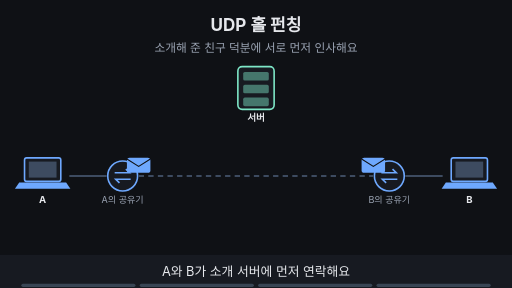
t = 0.00 s
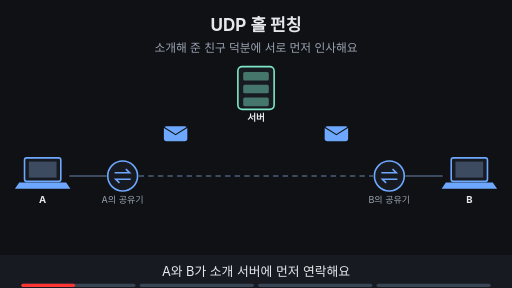
t = 1.88 s
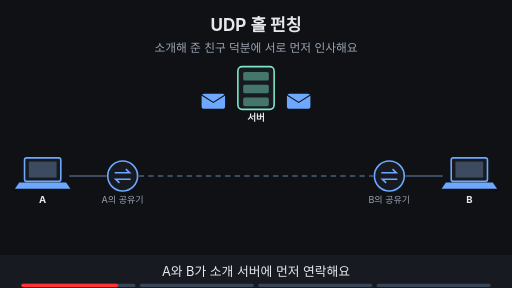
t = 3.39 s
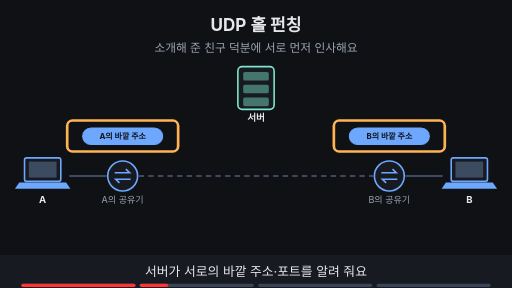
t = 5.00 s
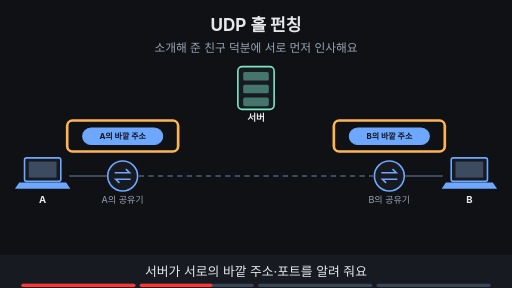
t = 6.54 s
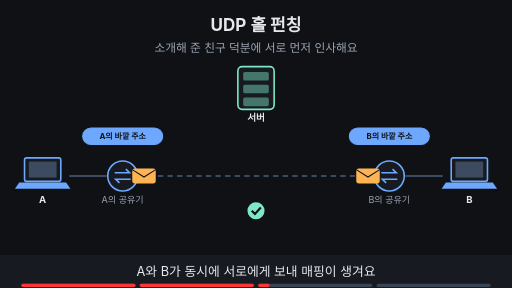
t = 8.40 s

The animated SVG that drew these frames (rendered in a browser with its animation timeline set to each time). Animation: 20 SMIL elements (animate=16,animateTransform=4); frames cover the first 8.40 s, repeats indefinitely.

<svg xmlns="http://www.w3.org/2000/svg" viewBox="0 0 960 540" width="960" height="540" font-family="-apple-system,'Apple SD Gothic Neo','Segoe UI',sans-serif">
<title>UDP 홀 펀칭</title>
<rect width="960" height="540" fill="#0f1115"/>
<text x="480" y="58" text-anchor="middle" font-size="32" font-weight="700" fill="#e6e8ec">UDP 홀 펀칭</text>
<text x="480" y="98" text-anchor="middle" font-size="22" fill="#9aa3b2">소개해 준 친구 덕분에 서로 먼저 인사해요</text>
<rect x="46" y="296" width="68" height="44" rx="4" fill="#171a21" stroke="#6ea8fe" stroke-width="3"/><rect x="54" y="303" width="52" height="30" fill="#3d4b60"/><polygon points="36,342 124,342 132,354 28,354" fill="#6ea8fe"/><text x="80" y="380" text-anchor="middle" font-size="18" font-weight="700" fill="#e6e8ec">A</text><circle cx="230" cy="330" r="28" fill="#171a21" stroke="#6ea8fe" stroke-width="3"/><path d="M215 324 h28 l-7 -7 M245 336 h-28 l7 7" fill="none" stroke="#6ea8fe" stroke-width="3"/><text x="230" y="380" text-anchor="middle" font-size="17" fill="#9aa3b2">A의 공유기</text><circle cx="730" cy="330" r="28" fill="#171a21" stroke="#6ea8fe" stroke-width="3"/><path d="M715 324 h28 l-7 -7 M745 336 h-28 l7 7" fill="none" stroke="#6ea8fe" stroke-width="3"/><text x="730" y="380" text-anchor="middle" font-size="17" fill="#9aa3b2">B의 공유기</text><rect x="846" y="296" width="68" height="44" rx="4" fill="#171a21" stroke="#6ea8fe" stroke-width="3"/><rect x="854" y="303" width="52" height="30" fill="#3d4b60"/><polygon points="836,342 924,342 932,354 828,354" fill="#6ea8fe"/><text x="880" y="380" text-anchor="middle" font-size="18" font-weight="700" fill="#e6e8ec">B</text><line x1="130" y1="330" x2="200" y2="330" stroke="#3d4b60" stroke-width="4"/><line x1="260" y1="330" x2="700" y2="330" stroke="#3d4b60" stroke-width="4" stroke-dasharray="10 8"/><line x1="760" y1="330" x2="830" y2="330" stroke="#3d4b60" stroke-width="4"/><rect x="446" y="125" width="68" height="80" rx="8" fill="#171a21" stroke="#7ee7c7" stroke-width="3"/><rect x="456" y="135" width="48" height="16" rx="3" fill="#7ee7c7" fill-opacity="0.45"/><rect x="456" y="159" width="48" height="16" rx="3" fill="#7ee7c7" fill-opacity="0.45"/><rect x="456" y="183" width="48" height="16" rx="3" fill="#7ee7c7" fill-opacity="0.45"/><text x="480" y="227" text-anchor="middle" font-size="18" font-weight="700" fill="#e6e8ec">서버</text><g opacity="1"><animate attributeName="opacity" values="1;1;0;0" keyTimes="0;0.235;0.250;1" dur="16s" repeatCount="indefinite"/><g><animateTransform attributeName="transform" type="translate" values="260,310;260,310;400,190;400,190" keyTimes="0.000;0.025;0.212;1.000" dur="16s" repeatCount="indefinite"/><rect x="-22" y="-14" width="44" height="28" rx="5" fill="#6ea8fe"/><path d="M-22 -12 l22 14 l22 -14" fill="none" stroke="#0f1115" stroke-width="2"/></g></g><g opacity="1"><animate attributeName="opacity" values="1;1;0;0" keyTimes="0;0.235;0.250;1" dur="16s" repeatCount="indefinite"/><g><animateTransform attributeName="transform" type="translate" values="700,310;700,310;560,190;560,190" keyTimes="0.000;0.025;0.212;1.000" dur="16s" repeatCount="indefinite"/><rect x="-22" y="-14" width="44" height="28" rx="5" fill="#6ea8fe"/><path d="M-22 -12 l22 14 l22 -14" fill="none" stroke="#0f1115" stroke-width="2"/></g></g><g opacity="0"><animate attributeName="opacity" values="0;0;1;1" keyTimes="0;0.250;0.265;1" dur="16s" repeatCount="indefinite"/><rect x="155" y="240" width="150" height="31" rx="16" fill="#6ea8fe" stroke="#6ea8fe" stroke-width="2"/><text x="230" y="260.4" text-anchor="middle" font-size="15" font-weight="700" fill="#0f1115">A의 바깥 주소</text><rect x="655" y="240" width="150" height="31" rx="16" fill="#6ea8fe" stroke="#6ea8fe" stroke-width="2"/><text x="730" y="260.4" text-anchor="middle" font-size="15" font-weight="700" fill="#0f1115">B의 바깥 주소</text></g><g opacity="0"><animate attributeName="opacity" values="0;0;1;1;0;0" keyTimes="0;0.250;0.265;0.485;0.500;1" dur="16s" repeatCount="indefinite"/><rect x="126" y="226" width="208" height="58" rx="10" fill="none" stroke="#ffb454" stroke-width="5"/><rect x="626" y="226" width="208" height="58" rx="10" fill="none" stroke="#ffb454" stroke-width="5"/></g><g opacity="0"><animate attributeName="opacity" values="0;0;1;1;0;0" keyTimes="0;0.500;0.515;0.735;0.750;1" dur="16s" repeatCount="indefinite"/><g><animateTransform attributeName="transform" type="translate" values="270,330;270,330;455,330;455,330" keyTimes="0.000;0.525;0.700;1.000" dur="16s" repeatCount="indefinite"/><rect x="-22" y="-14" width="44" height="28" rx="5" fill="#ffb454"/><path d="M-22 -12 l22 14 l22 -14" fill="none" stroke="#0f1115" stroke-width="2"/></g></g><g opacity="0"><animate attributeName="opacity" values="0;0;1;1;0;0" keyTimes="0;0.500;0.515;0.735;0.750;1" dur="16s" repeatCount="indefinite"/><g><animateTransform attributeName="transform" type="translate" values="690,330;690,330;505,330;505,330" keyTimes="0.000;0.525;0.700;1.000" dur="16s" repeatCount="indefinite"/><rect x="-22" y="-14" width="44" height="28" rx="5" fill="#ffb454"/><path d="M-22 -12 l22 14 l22 -14" fill="none" stroke="#0f1115" stroke-width="2"/></g></g><g opacity="0"><animate attributeName="opacity" values="0;0;1;1" keyTimes="0;0.500;0.515;1" dur="16s" repeatCount="indefinite"/><circle cx="480" cy="395" r="16" fill="#7ee7c7"/><path d="M472 395 l6 6 l11 -12" fill="none" stroke="#0f1115" stroke-width="4"/></g><g opacity="0"><animate attributeName="opacity" values="0;0;1;1" keyTimes="0;0.750;0.765;1" dur="16s" repeatCount="indefinite"/><rect x="320" y="428" width="320" height="34" rx="17" fill="#7ee7c7" stroke="#7ee7c7" stroke-width="2"/><text x="480" y="451.48" text-anchor="middle" font-size="18" font-weight="700" fill="#0f1115">양쪽이 먼저 보내 길을 열어요</text></g>
<rect x="0" y="478" width="960" height="62" fill="#171a21"/>
<g opacity="1"><animate attributeName="opacity" values="1;1;0;0" keyTimes="0;0.235;0.250;1" dur="16s" repeatCount="indefinite"/><text x="480" y="518" text-anchor="middle" font-size="24" fill="#e6e8ec">A와 B가 소개 서버에 먼저 연락해요</text></g>
<g opacity="0"><animate attributeName="opacity" values="0;0;1;1;0;0" keyTimes="0;0.250;0.265;0.485;0.500;1" dur="16s" repeatCount="indefinite"/><text x="480" y="518" text-anchor="middle" font-size="24" fill="#e6e8ec">서버가 서로의 바깥 주소·포트를 알려 줘요</text></g>
<g opacity="0"><animate attributeName="opacity" values="0;0;1;1;0;0" keyTimes="0;0.500;0.515;0.735;0.750;1" dur="16s" repeatCount="indefinite"/><text x="480" y="518" text-anchor="middle" font-size="24" fill="#e6e8ec">A와 B가 동시에 서로에게 보내 매핑이 생겨요</text></g>
<g opacity="0"><animate attributeName="opacity" values="0;0;1;1" keyTimes="0;0.750;0.765;1" dur="16s" repeatCount="indefinite"/><text x="480" y="518" text-anchor="middle" font-size="24" fill="#e6e8ec">필터링까지 맞으면 직접 연결돼요</text></g>

<g aria-label="재생 진행 막대" data-stage-count="4"><g class="progress-segment" data-stage="1"><rect x="40" y="532" width="214" height="6" rx="3" fill="#394554"/><rect x="40" y="532" width="0" height="6" rx="3" fill="#ff3434"><animate attributeName="width" values="0;214;214" keyTimes="0;0.250000;1" dur="16s" repeatCount="indefinite"/></rect></g><g class="progress-segment" data-stage="2"><rect x="262" y="532" width="214" height="6" rx="3" fill="#394554"/><rect x="262" y="532" width="0" height="6" rx="3" fill="#ff3434"><animate attributeName="width" values="0;0;214;214" keyTimes="0;0.250000;0.500000;1" dur="16s" repeatCount="indefinite"/></rect></g><g class="progress-segment" data-stage="3"><rect x="484" y="532" width="214" height="6" rx="3" fill="#394554"/><rect x="484" y="532" width="0" height="6" rx="3" fill="#ff3434"><animate attributeName="width" values="0;0;214;214" keyTimes="0;0.500000;0.750000;1" dur="16s" repeatCount="indefinite"/></rect></g><g class="progress-segment" data-stage="4"><rect x="706" y="532" width="214" height="6" rx="3" fill="#394554"/><rect x="706" y="532" width="0" height="6" rx="3" fill="#ff3434"><animate attributeName="width" values="0;0;214" keyTimes="0;0.750000;1" dur="16s" repeatCount="indefinite"/></rect></g></g></svg>
